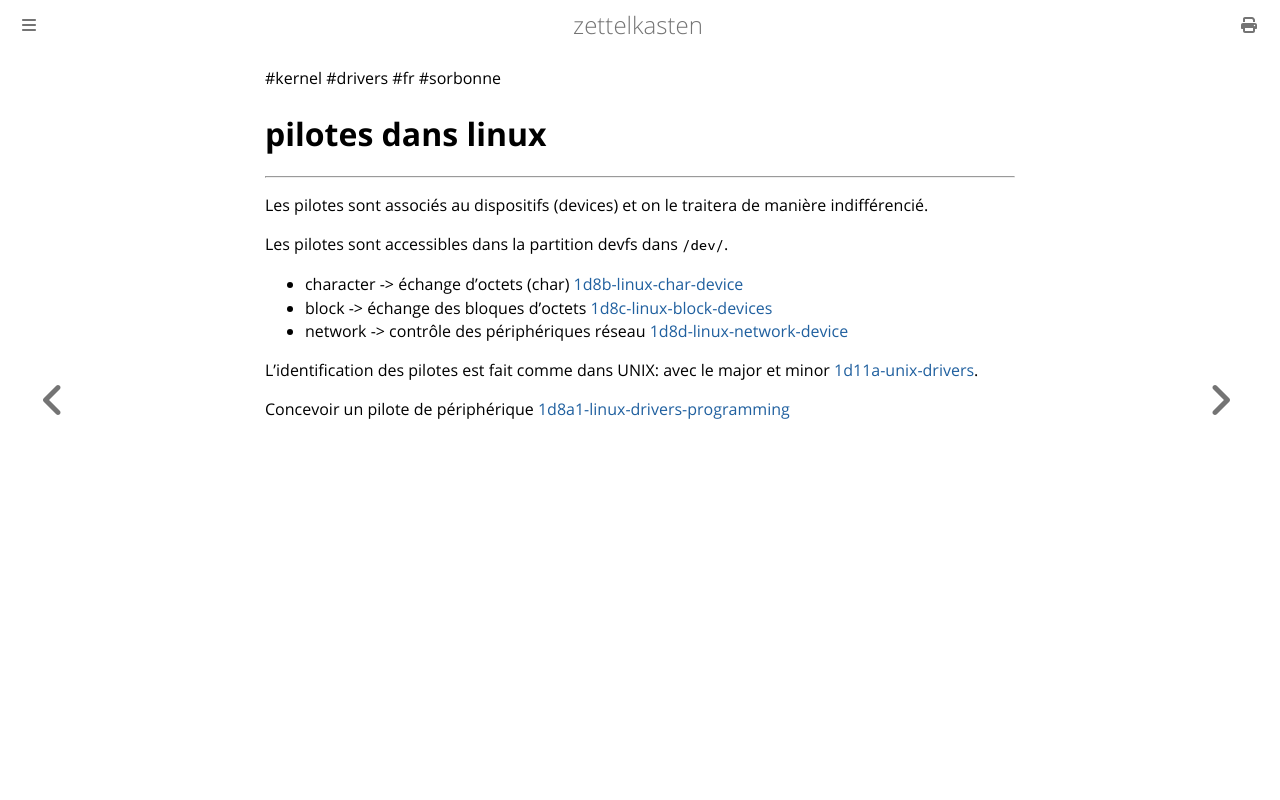

repository: aliasgwynplaine/z · page: 1d8a-linux-drivers.html · generator: mdbook

#kernel #drivers #fr #sorbonne
# pilotes dans linux
---
Les pilotes sont associés au dispositifs (devices) et on le traitera de manière indifférencié.

Les pilotes sont accessibles dans la partition devfs dans `/dev/`.
+ character -> échange d'octets (char) [1d8b-linux-char-device](1d8b-linux-char-device.md)
+ block -> échange des bloques d'octets [1d8c-linux-block-devices](1d8c-linux-block-devices.md)
+ network -> contrôle des périphériques réseau [1d8d-linux-network-device](1d8d-linux-network-device.md)

L'identification des pilotes est fait comme dans UNIX: avec le major et minor [1d11a-unix-drivers](1d11a-unix-drivers.md).

Concevoir un pilote de périphérique [1d8a1-linux-drivers-programming](1d8a1-linux-drivers-programming.md)
